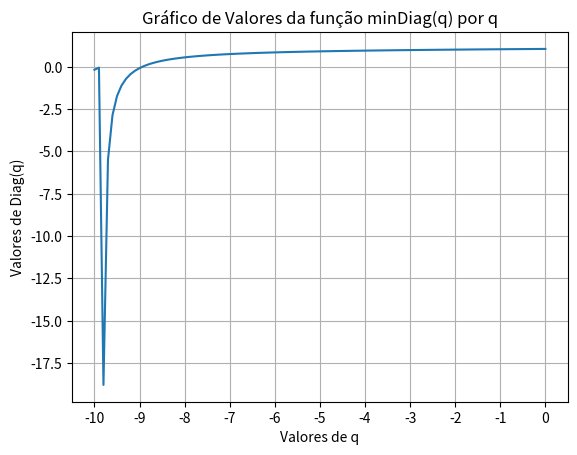

Recreate this plot in Python.
import matplotlib.pyplot as plt
import numpy as np

h=1/20; a=0; b=1; n=20; p=0

x = [] #valores de q para o gráfico
y = [] #valores de Diag(q) para o gráfico

def Ah(x):
    if x == 1:
        return (2+h**2*q)
    else:
        if x==2:
            y = 2+h**2*q-((-1-h/2*p)*(-1+h/2*p)/(2+h**2*q))
        else:
            y = 2+h**2*q-((-1-h/2*p)*(-1+h/2*p)/(Ah(x-1)))
        return y
        
for q in range (-100, 1):
    q = q/10
    Diag = Ah(1)
    for i in range(2,n+1):
        if Ah(i) < Ah(i-1):
            Diag = Ah(i)
        

    x.append(q)
    y.append(Diag)


plt.plot(x, y, '-')

plt.xlabel('Valores de q')
plt.ylabel('Valores de Diag(q)')
plt.title('Gráfico de Valores da função minDiag(q) por q')
plt.xticks(np.arange(-10, 1, step=1))
plt.grid()
plt.show()
